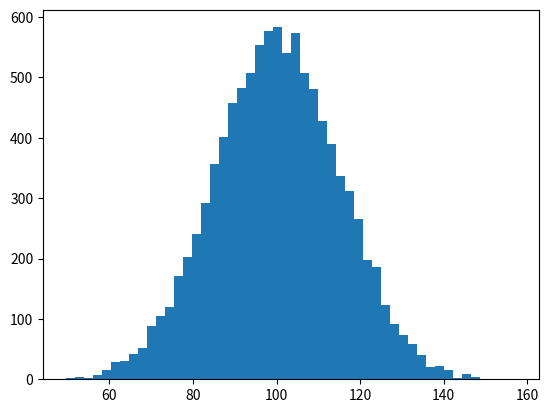

Write Python code to recreate this figure. (Note: this script raises an exception after producing the figure.)
import numpy as np
import matplotlib.mlab as mlab
import matplotlib.pyplot as plt

mu, sigma = 100, 15
x = mu + sigma*np.random.randn(10000)


# the histogram of the data
n, bins, patches = plt.hist(x, 50, normed=1, histtype='bar',facecolor='green', alpha=0.75)

print(n)
print(bins)
print(patches)


# add a 'best fit' line
y = mlab.normpdf( bins, mu, sigma)
l = plt.plot(bins, y, 'r--', linewidth=1)

plt.xlabel('Smarts')
plt.ylabel('Probability')
plt.title(r'$\mathrm{Histogram\ of\ IQ:}\ \mu=100,\ \sigma=15$')
plt.axis([40, 160, 0, 0.03])
plt.grid(True)

plt.show()
